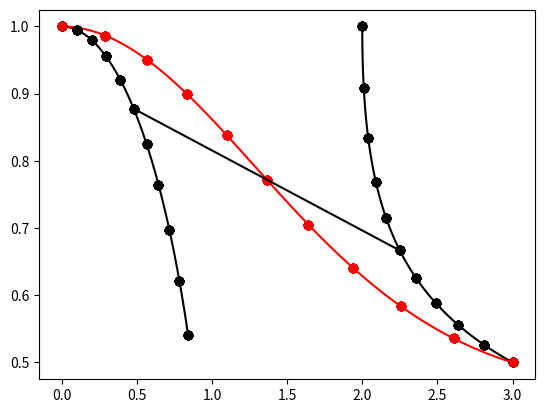

This chart was generated by the following Python code:
# -*- coding: utf-8 -*-
"""

Blend two parametric curves.


Created on Thu Sep  8 16:54:25 2016

[redacted]
"""
from numpy import sin, cos, linspace, array
from matplotlib import pyplot as plt


def k1(t):
    """First parametric curve.
    User defined
    """
    return array((sin(t), cos(t)))


def k2(t):
    """Second parametric curve.
    User defined
    """
    return array((t**2+2, 1/(t+1)))


def b(t):
    """Parametric blended curve between k1 and k2.
    At t=0, b(0) = k1(0)
    At t=1, b(1) = k2(1)
    Generally: b(t) = k1(t) + t * (k2(t) - k1(t))
    """
    return k1(t) + t * (k2(t) - k1(t))


t = linspace(0, 1, 100)

x1, y1 = k1(t)
x2, y2 = k2(t)
xb, yb = b(t)

plt.plot(x1, y1, 'k',
         x2, y2, 'k',
         xb, yb, 'r')

t = linspace(0, 1, 11)
for to in t:
    plt.plot(*k1(t), 'ok',
             *k2(t), 'ok',
             *b(t), 'or')

x1, y1 = k1(0.5)
x2, y2 = k2(0.5)
plt.plot([x1, x2], [y1, y2], 'k')
